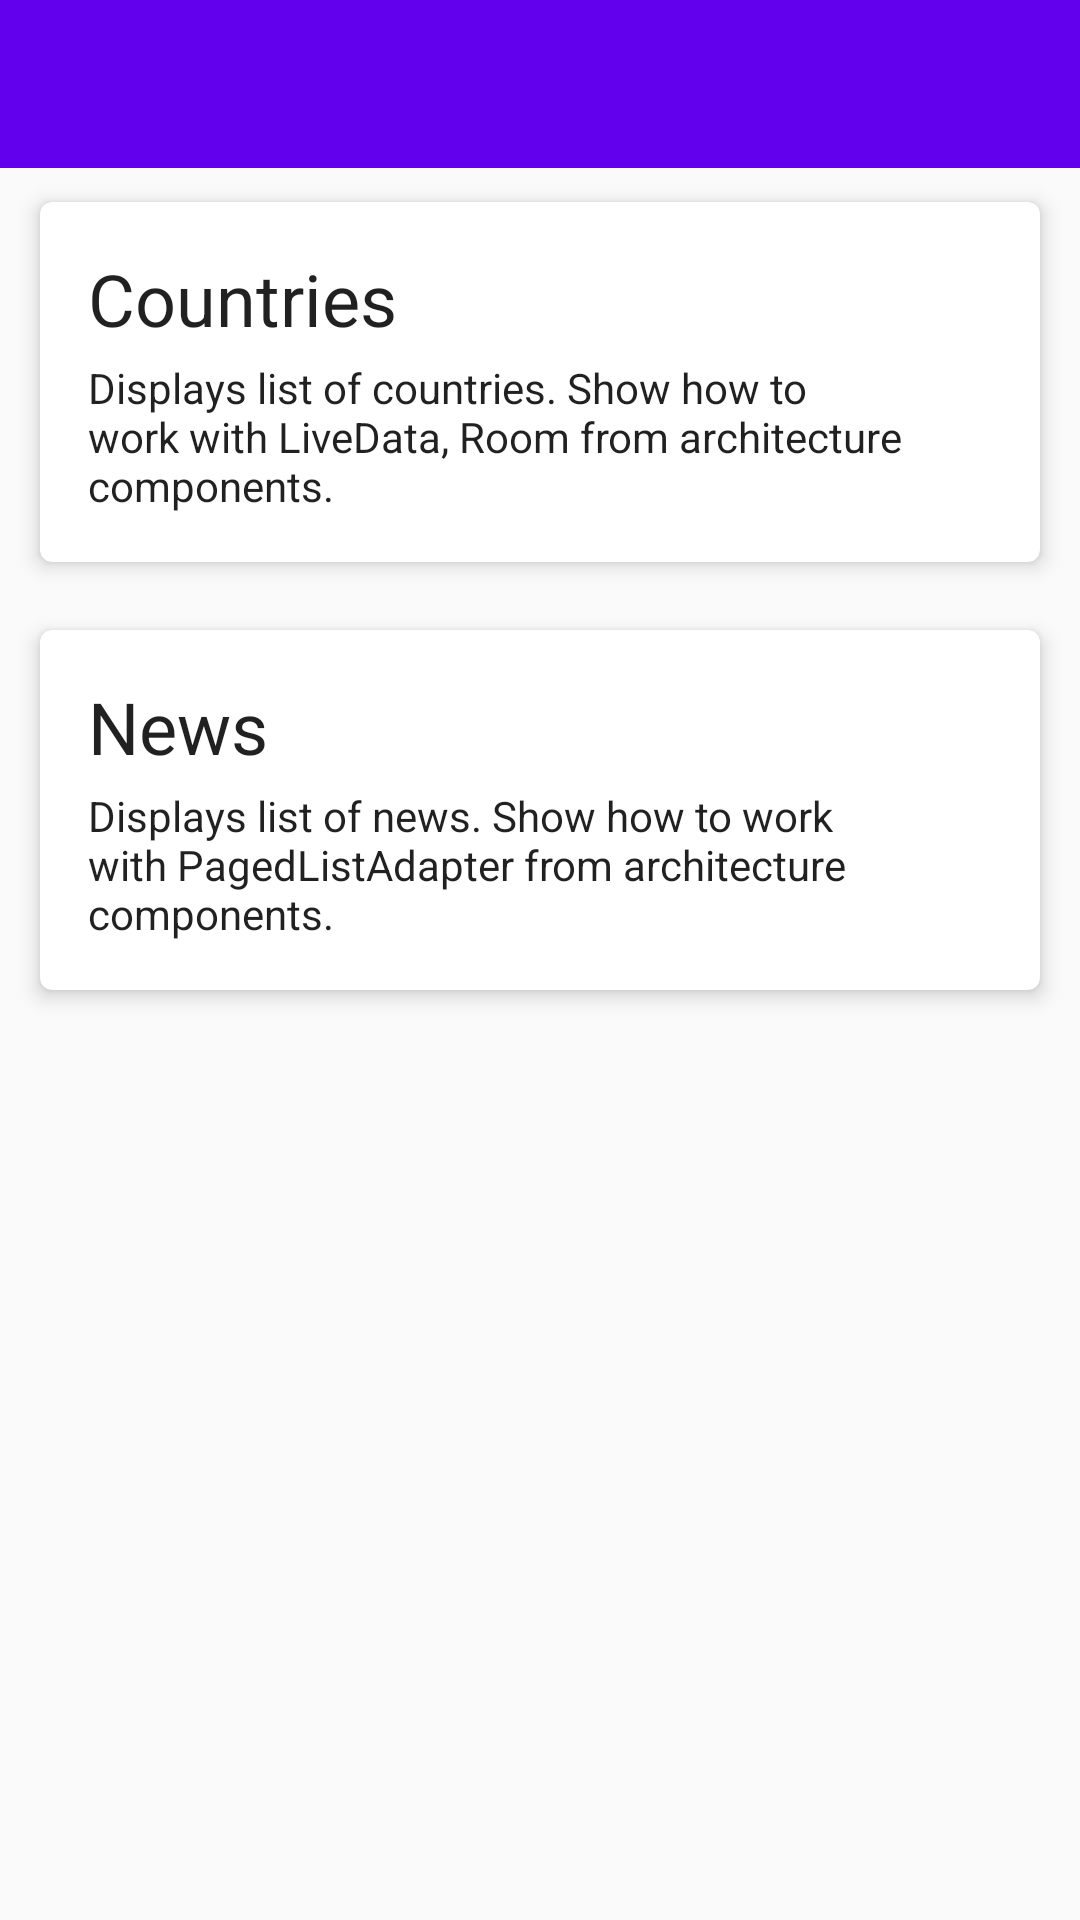

Layout XML and referenced resources for this Android screen:
<!-- AndroidManifest.xml: application theme AppTheme -->
<!-- res/layout/activity_main.xml -->
<?xml version="1.0" encoding="utf-8"?>
<LinearLayout xmlns:android="http://schemas.android.com/apk/res/android"
    android:id="@+id/root"
    android:layout_width="match_parent"
    android:layout_height="match_parent"
    android:orientation="vertical">

    <android.support.v7.widget.Toolbar style="@style/Toolbar" />

    <android.support.v7.widget.CardView
        android:id="@+id/countries"
        style="@style/CardViewStyle"
        android:layout_width="match_parent"
        android:layout_height="wrap_content">

        <LinearLayout
            android:layout_width="match_parent"
            android:layout_height="wrap_content"
            android:layout_margin="16dp"
            android:orientation="vertical">

            <TextView
                style="@style/TextAppearance.AppCompat.Headline"
                android:layout_width="match_parent"
                android:layout_height="wrap_content"
                android:text="@string/countries_list_screen_title" />

            <TextView
                style="@style/TextAppearance.AppCompat"
                android:layout_width="match_parent"
                android:layout_height="wrap_content"
                android:layout_marginTop="4dp"
                android:text="@string/countries_demo_description" />

        </LinearLayout>

    </android.support.v7.widget.CardView>

    <android.support.v7.widget.CardView
        android:id="@+id/news"
        style="@style/CardViewStyle"
        android:layout_width="match_parent"
        android:layout_height="wrap_content">

        <LinearLayout
            android:layout_width="match_parent"
            android:layout_height="wrap_content"
            android:layout_margin="16dp"
            android:orientation="vertical">

            <TextView
                style="@style/TextAppearance.AppCompat.Headline"
                android:layout_width="match_parent"
                android:layout_height="wrap_content"
                android:text="@string/news_list_screen_title" />

            <TextView
                style="@style/TextAppearance.AppCompat"
                android:layout_width="match_parent"
                android:layout_height="wrap_content"
                android:layout_marginTop="4dp"
                android:text="@string/news_demo_description" />

        </LinearLayout>

    </android.support.v7.widget.CardView>

</LinearLayout>
<!-- resources referenced by this layout -->
<resources>
  <string name="countries_demo_description">Displays list of countries. Show how to work with LiveData, Room from architecture components.</string>
  <string name="countries_list_screen_title">Countries</string>
  <string name="news_demo_description">Displays list of news. Show how to work with PagedListAdapter from architecture components.</string>
  <string name="news_list_screen_title">News</string>
  <style name="CardViewStyle">
          <item name="android:layout_marginBottom">4dp</item>
          <item name="android:layout_marginLeft">8dp</item>
          <item name="android:layout_marginRight">8dp</item>
          <item name="android:layout_marginTop">4dp</item>
          <item name="android:foreground">?attr/selectableItemBackground</item>
          <item name="cardCornerRadius">4dp</item>
          <item name="cardElevation">4dp</item>
          <item name="cardUseCompatPadding">true</item>
      </style>
  <style name="Toolbar">
          <item name="android:id">@id/toolbar</item>
          <item name="android:layout_width">match_parent</item>
          <item name="android:layout_height">wrap_content</item>
          <item name="android:minHeight">?attr/actionBarSize</item>
          <item name="android:background">?attr/colorPrimary</item>
          <item name="titleTextColor">@android:color/white</item>
      </style>
  <style name="AppTheme" parent="Theme.AppCompat.Light.NoActionBar">
          
          <item name="colorPrimary">@color/colorPrimary</item>
          <item name="colorPrimaryDark">@color/colorPrimaryDark</item>
          <item name="colorAccent">@color/colorAccent</item>
      </style>
  <!-- not gathered from this repository: default colours our renderer supplied (Android Studio template values) -->
  <color name="colorPrimary">#FF6200EE</color>
  <color name="colorPrimaryDark">#FF3700B3</color>
  <color name="colorAccent">#FF03DAC5</color>
</resources>
